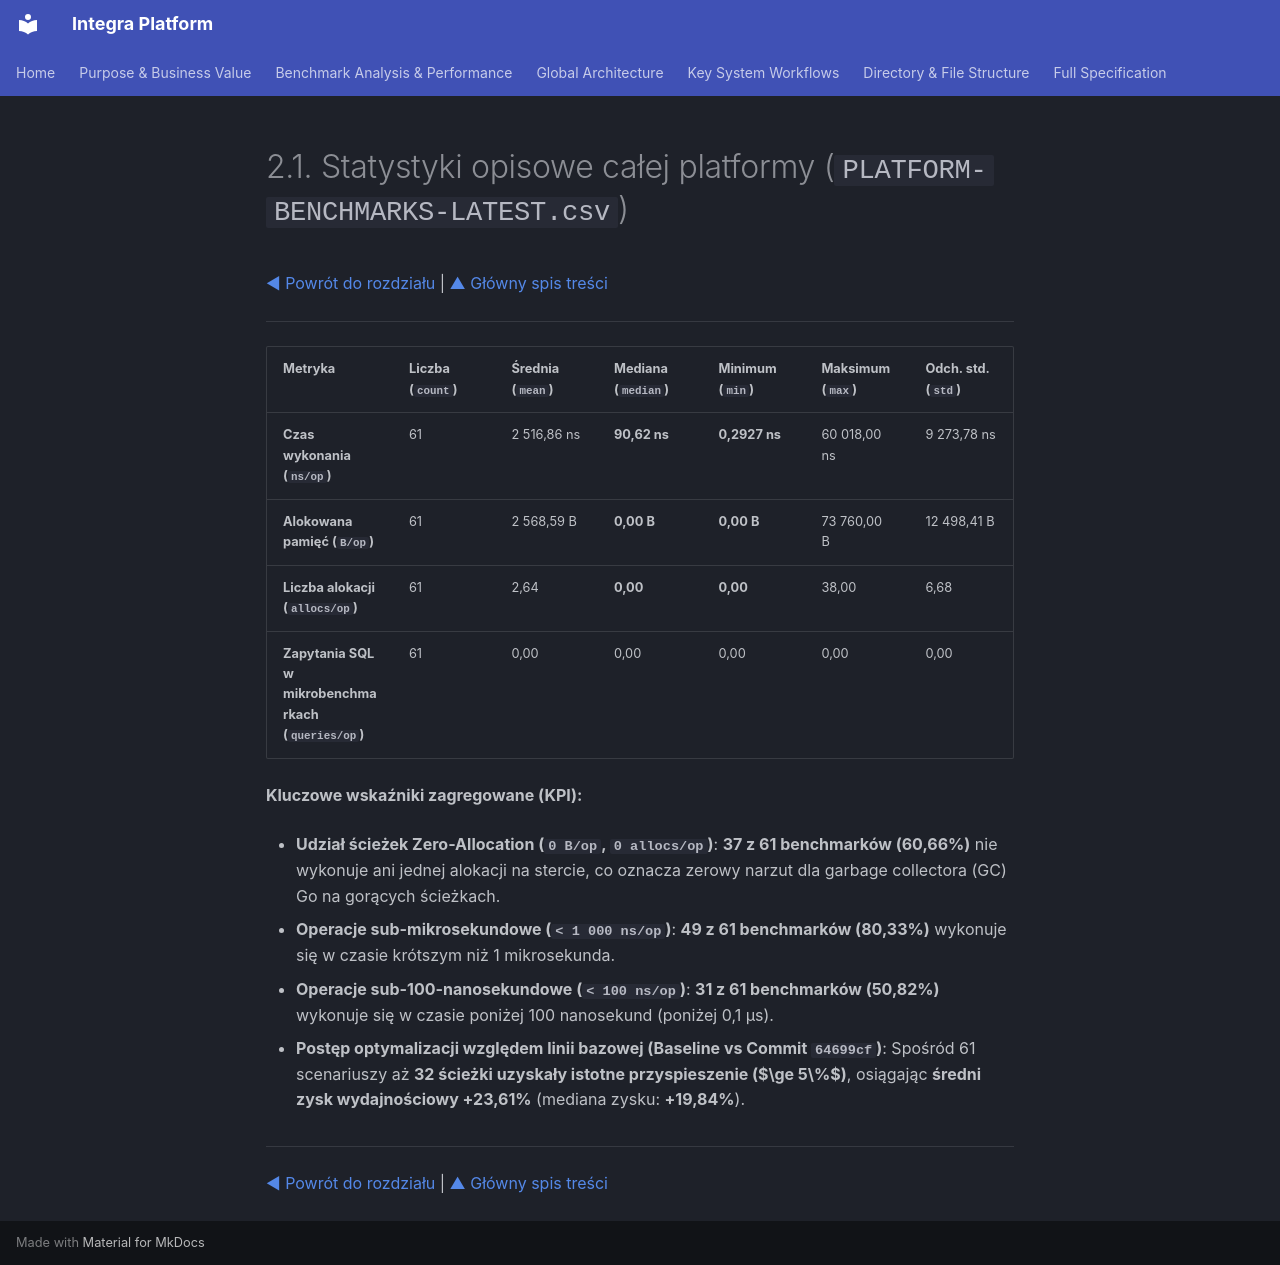

repository: mateusz-kacpura/integra-core · page: 02-benchmark-analysis-and-performance/2.1-platform-statistics.pl/index.html · generator: mkdocs

# 2.1. Statystyki opisowe całej platformy (`PLATFORM-BENCHMARKS-LATEST.csv`)

[◀ Powrót do rozdziału](index.md) | [▲ Główny spis treści](../index.md)

---

| Metryka | Liczba (`count`) | Średnia (`mean`) | Mediana (`median`) | Minimum (`min`) | Maksimum (`max`) | Odch. std. (`std`) |
| --- | --- | --- | --- | --- | --- | --- |
| **Czas wykonania (`ns/op`)** | 61 | 2 516,86 ns | **90,62 ns** | **0,2927 ns** | 60 018,00 ns | 9 273,78 ns |
| **Alokowana pamięć (`B/op`)** | 61 | 2 568,59 B | **0,00 B** | **0,00 B** | 73 760,00 B | 12 498,41 B |
| **Liczba alokacji (`allocs/op`)** | 61 | 2,64 | **0,00** | **0,00** | 38,00 | 6,68 |
| **Zapytania SQL w mikrobenchmarkach (`queries/op`)** | 61 | 0,00 | 0,00 | 0,00 | 0,00 | 0,00 |

**Kluczowe wskaźniki zagregowane (KPI):**

* **Udział ścieżek Zero-Allocation (`0 B/op`, `0 allocs/op`)**: **37 z 61 benchmarków (60,66%)** nie wykonuje ani jednej alokacji na stercie, co oznacza zerowy narzut dla garbage collectora (GC) Go na gorących ścieżkach.


* **Operacje sub-mikrosekundowe (`< 1 000 ns/op`)**: **49 z 61 benchmarków (80,33%)** wykonuje się w czasie krótszym niż 1 mikrosekunda.


* **Operacje sub-100-nanosekundowe (`< 100 ns/op`)**: **31 z 61 benchmarków (50,82%)** wykonuje się w czasie poniżej 100 nanosekund (poniżej 0,1 µs).


* **Postęp optymalizacji względem linii bazowej (Baseline vs Commit `64699cf`)**: Spośród 61 scenariuszy aż **32 ścieżki uzyskały istotne przyspieszenie ($\ge 5\%$)**, osiągając **średni zysk wydajnościowy +23,61%** (mediana zysku: **+19,84%**).

---

[◀ Powrót do rozdziału](index.md) | [▲ Główny spis treści](../index.md)
